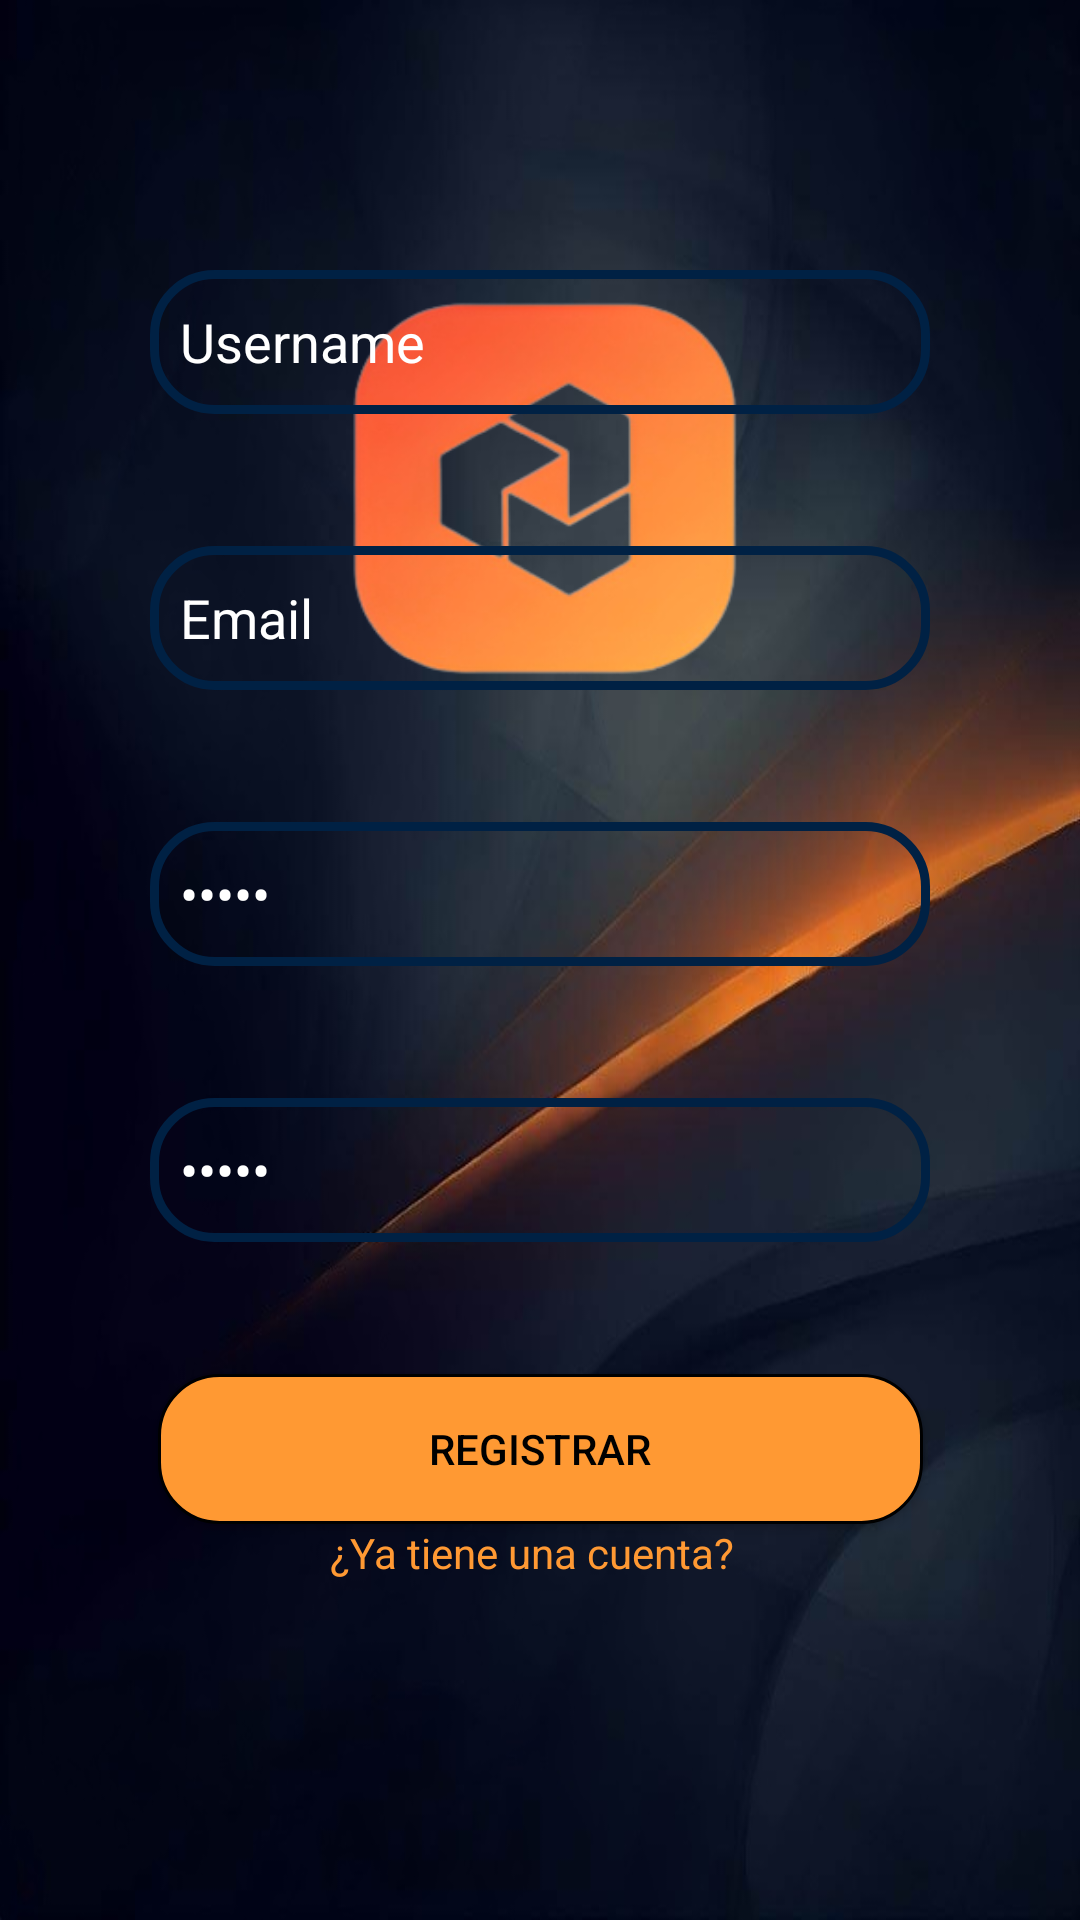

Produce the Android XML layout that renders to this screen, including the resource entries it uses.
<!-- AndroidManifest.xml: activity theme Theme.FilmLove_Front_Register -->
<!-- res/layout/activity_register.xml -->
<?xml version="1.0" encoding="utf-8"?>
<androidx.constraintlayout.widget.ConstraintLayout xmlns:android="http://schemas.android.com/apk/res/android"
    xmlns:app="http://schemas.android.com/apk/res-auto"
    xmlns:tools="http://schemas.android.com/tools"
    android:layout_width="match_parent"
    android:layout_height="match_parent"
    android:background="@drawable/background_login"
    android:fitsSystemWindows="true"
    tools:context=".RegisterActivity">

    <ImageView
        android:id="@+id/logo"
        android:layout_width="308dp"
        android:layout_height="300dp"
        android:layout_marginTop="47dp"
        android:background="@drawable/logo"
        app:layout_constraintBottom_toTopOf="@+id/editTextUsername"
        app:layout_constraintEnd_toEndOf="parent"
        app:layout_constraintStart_toStartOf="parent"
        app:layout_constraintTop_toTopOf="parent"
        app:layout_constraintVertical_bias="0.059"
        tools:srcCompat="@tools:sample/avatars" />

    <EditText
        android:id="@+id/editTextContrasenaVerficada"
        android:layout_width="260dp"
        android:layout_height="wrap_content"
        android:layout_marginBottom="44dp"
        android:autofillHints=""
        android:background="@drawable/edit_text_redondo"
        android:drawableLeft="@drawable/baseline_lock_24"
        android:ems="10"
        android:hint="•••••"
        android:inputType="textPassword"
        android:minHeight="48dp"
        android:padding="10dp"
        android:textColor="@color/white"
        android:textColorHint="@color/white"
        app:layout_constraintBottom_toTopOf="@+id/button"
        app:layout_constraintEnd_toEndOf="parent"
        app:layout_constraintHorizontal_bias="0.5"
        app:layout_constraintStart_toStartOf="parent"
        tools:ignore="LabelFor" />

    <Button
        android:id="@+id/button"
        android:layout_width="255dp"
        android:onClick="registrarse"
        android:layout_height="50dp"
        android:background="@drawable/boton_pressed"
        android:text="@string/registrar"
        android:textColor="#000000"
        app:layout_constraintBottom_toTopOf="@+id/textView"
        app:layout_constraintEnd_toEndOf="parent"
        app:layout_constraintHorizontal_bias="0.5"
        app:layout_constraintStart_toStartOf="parent" />


    <EditText
        android:id="@+id/editTextEmail"
        android:layout_width="260dp"
        android:layout_height="wrap_content"
        android:layout_marginBottom="44dp"
        android:autofillHints=""
        android:background="@drawable/edit_text_redondo"
        android:ems="10"
        android:hint="@string/email"
        android:inputType="text"
        android:minHeight="48dp"
        android:padding="10dp"
        android:textColor="@color/white"
        android:textColorHint="@color/white"
        app:layout_constraintBottom_toTopOf="@+id/editTextContrasenia"
        app:layout_constraintEnd_toEndOf="parent"
        app:layout_constraintHorizontal_bias="0.5"
        app:layout_constraintStart_toStartOf="parent"
        tools:ignore="TextFields" />

    <EditText
        android:id="@+id/editTextUsername"
        android:layout_width="260dp"
        android:layout_height="wrap_content"
        android:layout_marginBottom="44dp"
        android:autofillHints=""
        android:background="@drawable/edit_text_redondo"
        android:ems="10"
        android:hint="@string/username"
        android:inputType="text"
        android:minHeight="48dp"
        android:padding="10dp"
        android:textColor="@color/white"
        android:textColorHint="@color/white"
        app:layout_constraintBottom_toTopOf="@+id/editTextEmail"
        app:layout_constraintEnd_toEndOf="parent"
        app:layout_constraintHorizontal_bias="0.5"
        app:layout_constraintStart_toStartOf="parent" />

    <TextView
        android:id="@+id/textView"
        android:layout_width="140dp"
        android:layout_height="48dp"
        android:layout_marginBottom="84dp"
        android:onClick="volver"
        android:text="@string/ya_tiene_una_cuenta"
        android:textColor="@color/orange"
        app:layout_constraintBottom_toBottomOf="parent"
        app:layout_constraintEnd_toEndOf="parent"
        app:layout_constraintHorizontal_bias="0.5"
        app:layout_constraintStart_toStartOf="parent" />

    <EditText
        android:id="@+id/editTextContrasenia"
        android:layout_width="260dp"
        android:layout_height="wrap_content"
        android:layout_marginBottom="44dp"
        android:background="@drawable/edit_text_redondo"
        android:drawableLeft="@drawable/baseline_lock_24"
        android:ems="10"
        android:hint="•••••"
        android:inputType="textPassword"
        android:minHeight="48dp"
        android:padding="10dp"
        android:textColor="@color/white"
        android:textColorHint="@color/white"
        app:layout_constraintBottom_toTopOf="@+id/editTextContrasenaVerficada"
        app:layout_constraintEnd_toEndOf="parent"
        app:layout_constraintHorizontal_bias="0.5"
        app:layout_constraintStart_toStartOf="parent" />

</androidx.constraintlayout.widget.ConstraintLayout>
<!-- resources referenced by this layout -->
<resources>
  <color name="orange">#FF9933</color>
  <color name="white">#FFFFFFFF</color>
  <!-- drawable background_login: jpeg bitmap (drawable, 52619 bytes) -->
  <!-- drawable boton_pressed (drawable) -->
  <selector xmlns:android="http://schemas.android.com/apk/res/android">
      <item android:state_pressed="true">
          <shape>
              <corners android:radius="20dp" /> 
              <stroke
                  android:width="1dp"
                  android:color="#333333" /> 
              <solid android:color="#CC7D28" /> 
          </shape>
      </item>
      <item>
          <shape>
              <corners android:radius="20dp" /> 
              <stroke
                  android:width="1dp"
                  android:color="#000000" /> 
              <solid android:color="@color/orange" /> 
          </shape>
      </item>
  </selector>
  <!-- drawable edit_text_redondo (drawable) -->
  <shape xmlns:android="http://schemas.android.com/apk/res/android"
      android:shape="rectangle">
  
      <corners android:radius="20dp" />
  
      <stroke
          android:width="3dp"
          android:color="#002144" /> 
  
      <solid android:color="@android:color/transparent" />
  
  </shape>
  <!-- drawable logo: png bitmap (drawable, 49018 bytes) -->
  <string name="email">Email</string>
  <string name="registrar">Registrar</string>
  <string name="username">Username</string>
  <string name="ya_tiene_una_cuenta">¿Ya tiene una cuenta?</string>
  <style name="Theme.FilmLove_Front_Register" parent="Base.Theme.FilmLove_Front_Register" />
  <style name="Base.Theme.FilmLove_Front_Register" parent="Theme.Material3.DayNight.NoActionBar">
          
          
      </style>
</resources>
